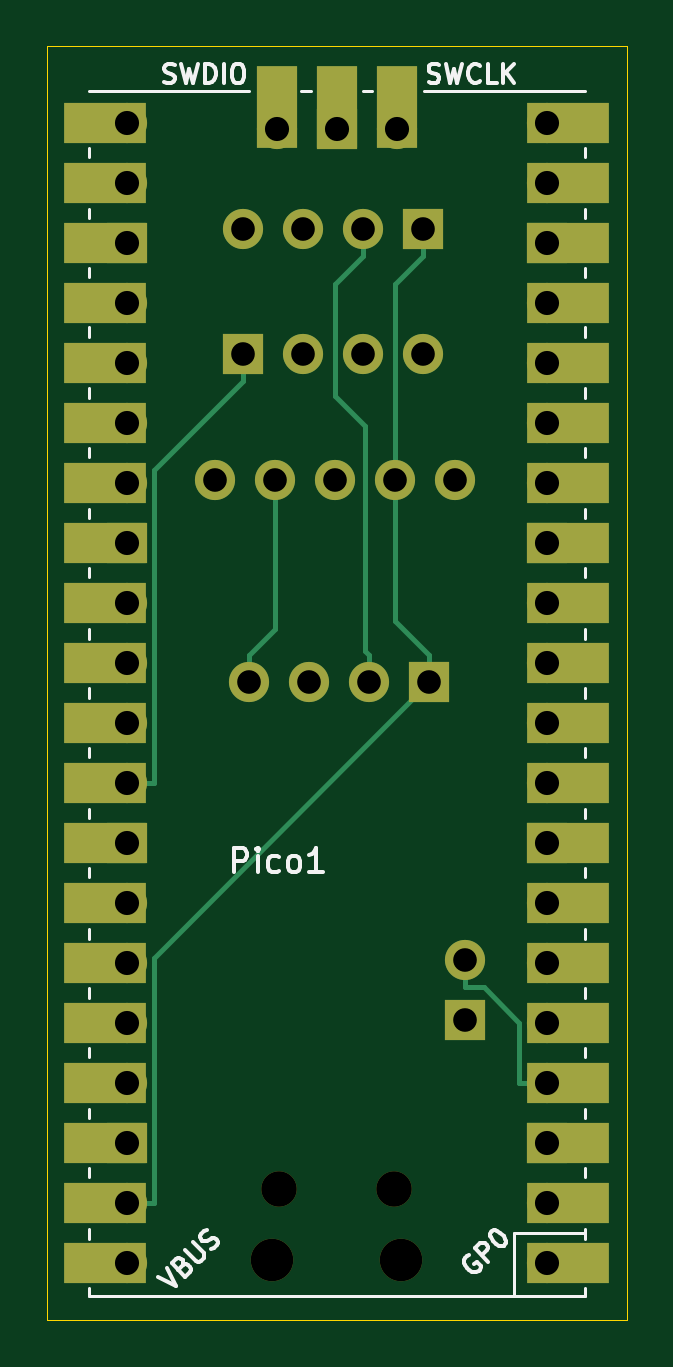
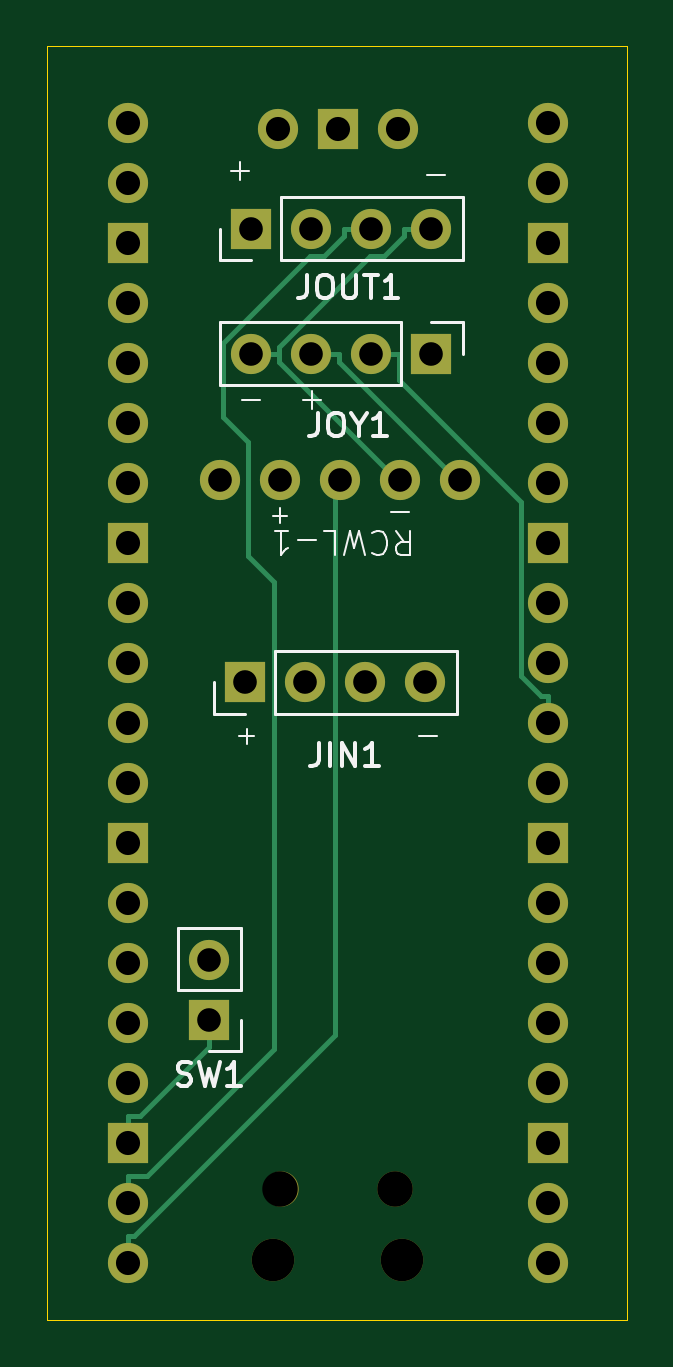
Circuit board: 11 layer files. Board 24.5 x 53.9 mm.
- bottom_copper: PicoController-B_Cu.gbr (9152 bytes)
- bottom_mask: PicoController-B_Mask.gbr (2579 bytes)
- paste: PicoController-B_Paste.gbr (501 bytes)
- bottom_silk: PicoController-B_Silkscreen.gbr (9810 bytes)
- outline: PicoController-Edge_Cuts.gbr (658 bytes)
- top_copper: PicoController-F_Cu.gbr (10167 bytes)
- top_mask: PicoController-F_Mask.gbr (4059 bytes)
- paste: PicoController-F_Paste.gbr (501 bytes)
- top_silk: PicoController-F_Silkscreen.gbr (14992 bytes)
- drill: PicoController-NPTH.drl (507 bytes)
- drill: PicoController-PTH.drl (1269 bytes)

=== bottom_copper: PicoController-B_Cu.gbr (9152 bytes, source omitted) ===
=== bottom_mask: PicoController-B_Mask.gbr ===
%TF.GenerationSoftware,KiCad,Pcbnew,7.0.11-7.0.11~ubuntu22.04.1*%
%TF.CreationDate,2024-11-24T08:43:31+00:00*%
%TF.ProjectId,PicoController,5069636f-436f-46e7-9472-6f6c6c65722e,rev?*%
%TF.SameCoordinates,Original*%
%TF.FileFunction,Soldermask,Bot*%
%TF.FilePolarity,Negative*%
%FSLAX46Y46*%
G04 Gerber Fmt 4.6, Leading zero omitted, Abs format (unit mm)*
G04 Created by KiCad (PCBNEW 7.0.11-7.0.11~ubuntu22.04.1) date 2024-11-24 08:43:31*
%MOMM*%
%LPD*%
G01*
G04 APERTURE LIST*
%ADD10O,1.800000X1.800000*%
%ADD11O,1.500000X1.500000*%
%ADD12O,1.700000X1.700000*%
%ADD13R,1.700000X1.700000*%
%ADD14C,1.700000*%
G04 APERTURE END LIST*
D10*
%TO.C,Pico1*%
X141713800Y-115186000D03*
D11*
X141413800Y-112156000D03*
X136563800Y-112156000D03*
D10*
X136263800Y-115186000D03*
D12*
X147878800Y-115316000D03*
X147878800Y-112776000D03*
D13*
X147878800Y-110236000D03*
D12*
X147878800Y-107696000D03*
X147878800Y-105156000D03*
X147878800Y-102616000D03*
X147878800Y-100076000D03*
D13*
X147878800Y-97536000D03*
D12*
X147878800Y-94996000D03*
X147878800Y-92456000D03*
X147878800Y-89916000D03*
X147878800Y-87376000D03*
D13*
X147878800Y-84836000D03*
D12*
X147878800Y-82296000D03*
X147878800Y-79756000D03*
X147878800Y-77216000D03*
X147878800Y-74676000D03*
D13*
X147878800Y-72136000D03*
D12*
X147878800Y-69596000D03*
X147878800Y-67056000D03*
X130098800Y-67056000D03*
X130098800Y-69596000D03*
D13*
X130098800Y-72136000D03*
D12*
X130098800Y-74676000D03*
X130098800Y-77216000D03*
X130098800Y-79756000D03*
X130098800Y-82296000D03*
D13*
X130098800Y-84836000D03*
D12*
X130098800Y-87376000D03*
X130098800Y-89916000D03*
X130098800Y-92456000D03*
X130098800Y-94996000D03*
D13*
X130098800Y-97536000D03*
D12*
X130098800Y-100076000D03*
X130098800Y-102616000D03*
X130098800Y-105156000D03*
X130098800Y-107696000D03*
D13*
X130098800Y-110236000D03*
D12*
X130098800Y-112776000D03*
X130098800Y-115316000D03*
X141528800Y-67286000D03*
D13*
X138988800Y-67286000D03*
D12*
X136448800Y-67286000D03*
%TD*%
D13*
%TO.C,SW1*%
X144424400Y-105008600D03*
D12*
X144424400Y-102468600D03*
%TD*%
D13*
%TO.C,JOY1*%
X135026400Y-76809600D03*
D12*
X137566400Y-76809600D03*
X140106400Y-76809600D03*
X142646400Y-76809600D03*
%TD*%
D14*
%TO.C,RCWL-1*%
X143993100Y-82150300D03*
X141453100Y-82150300D03*
X138913100Y-82150300D03*
X136373100Y-82150300D03*
X133833100Y-82150300D03*
%TD*%
D13*
%TO.C,JOUT1*%
X142646400Y-71526400D03*
D12*
X140106400Y-71526400D03*
X137566400Y-71526400D03*
X135026400Y-71526400D03*
%TD*%
D13*
%TO.C,JIN1*%
X142900400Y-90728800D03*
D12*
X140360400Y-90728800D03*
X137820400Y-90728800D03*
X135280400Y-90728800D03*
%TD*%
M02*

=== paste: PicoController-B_Paste.gbr ===
%TF.GenerationSoftware,KiCad,Pcbnew,7.0.11-7.0.11~ubuntu22.04.1*%
%TF.CreationDate,2024-11-24T08:43:31+00:00*%
%TF.ProjectId,PicoController,5069636f-436f-46e7-9472-6f6c6c65722e,rev?*%
%TF.SameCoordinates,Original*%
%TF.FileFunction,Paste,Bot*%
%TF.FilePolarity,Positive*%
%FSLAX46Y46*%
G04 Gerber Fmt 4.6, Leading zero omitted, Abs format (unit mm)*
G04 Created by KiCad (PCBNEW 7.0.11-7.0.11~ubuntu22.04.1) date 2024-11-24 08:43:31*
%MOMM*%
%LPD*%
G01*
G04 APERTURE LIST*
G04 APERTURE END LIST*
M02*

=== bottom_silk: PicoController-B_Silkscreen.gbr (9810 bytes, source omitted) ===
=== outline: PicoController-Edge_Cuts.gbr ===
%TF.GenerationSoftware,KiCad,Pcbnew,7.0.11-7.0.11~ubuntu22.04.1*%
%TF.CreationDate,2024-11-24T08:43:31+00:00*%
%TF.ProjectId,PicoController,5069636f-436f-46e7-9472-6f6c6c65722e,rev?*%
%TF.SameCoordinates,Original*%
%TF.FileFunction,Profile,NP*%
%FSLAX46Y46*%
G04 Gerber Fmt 4.6, Leading zero omitted, Abs format (unit mm)*
G04 Created by KiCad (PCBNEW 7.0.11-7.0.11~ubuntu22.04.1) date 2024-11-24 08:43:31*
%MOMM*%
%LPD*%
G01*
G04 APERTURE LIST*
%TA.AperFunction,Profile*%
%ADD10C,0.050000*%
%TD*%
G04 APERTURE END LIST*
D10*
X126746000Y-63804800D02*
X151282400Y-63804800D01*
X151282400Y-117703600D01*
X126746000Y-117703600D01*
X126746000Y-63804800D01*
M02*

=== top_copper: PicoController-F_Cu.gbr (10167 bytes, source omitted) ===
=== top_mask: PicoController-F_Mask.gbr ===
%TF.GenerationSoftware,KiCad,Pcbnew,7.0.11-7.0.11~ubuntu22.04.1*%
%TF.CreationDate,2024-11-24T08:43:31+00:00*%
%TF.ProjectId,PicoController,5069636f-436f-46e7-9472-6f6c6c65722e,rev?*%
%TF.SameCoordinates,Original*%
%TF.FileFunction,Soldermask,Top*%
%TF.FilePolarity,Negative*%
%FSLAX46Y46*%
G04 Gerber Fmt 4.6, Leading zero omitted, Abs format (unit mm)*
G04 Created by KiCad (PCBNEW 7.0.11-7.0.11~ubuntu22.04.1) date 2024-11-24 08:43:31*
%MOMM*%
%LPD*%
G01*
G04 APERTURE LIST*
%ADD10O,1.800000X1.800000*%
%ADD11O,1.500000X1.500000*%
%ADD12O,1.700000X1.700000*%
%ADD13R,3.500000X1.700000*%
%ADD14R,1.700000X1.700000*%
%ADD15R,1.700000X3.500000*%
%ADD16C,1.700000*%
G04 APERTURE END LIST*
D10*
%TO.C,Pico1*%
X141713800Y-115186000D03*
D11*
X141413800Y-112156000D03*
X136563800Y-112156000D03*
D10*
X136263800Y-115186000D03*
D12*
X147878800Y-115316000D03*
D13*
X148778800Y-115316000D03*
D12*
X147878800Y-112776000D03*
D13*
X148778800Y-112776000D03*
D14*
X147878800Y-110236000D03*
D13*
X148778800Y-110236000D03*
D12*
X147878800Y-107696000D03*
D13*
X148778800Y-107696000D03*
D12*
X147878800Y-105156000D03*
D13*
X148778800Y-105156000D03*
D12*
X147878800Y-102616000D03*
D13*
X148778800Y-102616000D03*
D12*
X147878800Y-100076000D03*
D13*
X148778800Y-100076000D03*
D14*
X147878800Y-97536000D03*
D13*
X148778800Y-97536000D03*
D12*
X147878800Y-94996000D03*
D13*
X148778800Y-94996000D03*
D12*
X147878800Y-92456000D03*
D13*
X148778800Y-92456000D03*
D12*
X147878800Y-89916000D03*
D13*
X148778800Y-89916000D03*
D12*
X147878800Y-87376000D03*
D13*
X148778800Y-87376000D03*
D14*
X147878800Y-84836000D03*
D13*
X148778800Y-84836000D03*
D12*
X147878800Y-82296000D03*
D13*
X148778800Y-82296000D03*
D12*
X147878800Y-79756000D03*
D13*
X148778800Y-79756000D03*
D12*
X147878800Y-77216000D03*
D13*
X148778800Y-77216000D03*
D12*
X147878800Y-74676000D03*
D13*
X148778800Y-74676000D03*
D14*
X147878800Y-72136000D03*
D13*
X148778800Y-72136000D03*
D12*
X147878800Y-69596000D03*
D13*
X148778800Y-69596000D03*
D12*
X147878800Y-67056000D03*
D13*
X148778800Y-67056000D03*
D12*
X130098800Y-67056000D03*
D13*
X129198800Y-67056000D03*
D12*
X130098800Y-69596000D03*
D13*
X129198800Y-69596000D03*
D14*
X130098800Y-72136000D03*
D13*
X129198800Y-72136000D03*
D12*
X130098800Y-74676000D03*
D13*
X129198800Y-74676000D03*
D12*
X130098800Y-77216000D03*
D13*
X129198800Y-77216000D03*
D12*
X130098800Y-79756000D03*
D13*
X129198800Y-79756000D03*
D12*
X130098800Y-82296000D03*
D13*
X129198800Y-82296000D03*
D14*
X130098800Y-84836000D03*
D13*
X129198800Y-84836000D03*
D12*
X130098800Y-87376000D03*
D13*
X129198800Y-87376000D03*
D12*
X130098800Y-89916000D03*
D13*
X129198800Y-89916000D03*
D12*
X130098800Y-92456000D03*
D13*
X129198800Y-92456000D03*
D12*
X130098800Y-94996000D03*
D13*
X129198800Y-94996000D03*
D14*
X130098800Y-97536000D03*
D13*
X129198800Y-97536000D03*
D12*
X130098800Y-100076000D03*
D13*
X129198800Y-100076000D03*
D12*
X130098800Y-102616000D03*
D13*
X129198800Y-102616000D03*
D12*
X130098800Y-105156000D03*
D13*
X129198800Y-105156000D03*
D12*
X130098800Y-107696000D03*
D13*
X129198800Y-107696000D03*
D14*
X130098800Y-110236000D03*
D13*
X129198800Y-110236000D03*
D12*
X130098800Y-112776000D03*
D13*
X129198800Y-112776000D03*
D12*
X130098800Y-115316000D03*
D13*
X129198800Y-115316000D03*
D12*
X141528800Y-67286000D03*
D15*
X141528800Y-66386000D03*
D14*
X138988800Y-67286000D03*
D15*
X138988800Y-66386000D03*
D12*
X136448800Y-67286000D03*
D15*
X136448800Y-66386000D03*
%TD*%
D14*
%TO.C,SW1*%
X144424400Y-105008600D03*
D12*
X144424400Y-102468600D03*
%TD*%
D14*
%TO.C,JOY1*%
X135026400Y-76809600D03*
D12*
X137566400Y-76809600D03*
X140106400Y-76809600D03*
X142646400Y-76809600D03*
%TD*%
D16*
%TO.C,RCWL-1*%
X143993100Y-82150300D03*
X141453100Y-82150300D03*
X138913100Y-82150300D03*
X136373100Y-82150300D03*
X133833100Y-82150300D03*
%TD*%
D14*
%TO.C,JOUT1*%
X142646400Y-71526400D03*
D12*
X140106400Y-71526400D03*
X137566400Y-71526400D03*
X135026400Y-71526400D03*
%TD*%
D14*
%TO.C,JIN1*%
X142900400Y-90728800D03*
D12*
X140360400Y-90728800D03*
X137820400Y-90728800D03*
X135280400Y-90728800D03*
%TD*%
M02*

=== paste: PicoController-F_Paste.gbr ===
%TF.GenerationSoftware,KiCad,Pcbnew,7.0.11-7.0.11~ubuntu22.04.1*%
%TF.CreationDate,2024-11-24T08:43:31+00:00*%
%TF.ProjectId,PicoController,5069636f-436f-46e7-9472-6f6c6c65722e,rev?*%
%TF.SameCoordinates,Original*%
%TF.FileFunction,Paste,Top*%
%TF.FilePolarity,Positive*%
%FSLAX46Y46*%
G04 Gerber Fmt 4.6, Leading zero omitted, Abs format (unit mm)*
G04 Created by KiCad (PCBNEW 7.0.11-7.0.11~ubuntu22.04.1) date 2024-11-24 08:43:31*
%MOMM*%
%LPD*%
G01*
G04 APERTURE LIST*
G04 APERTURE END LIST*
M02*

=== top_silk: PicoController-F_Silkscreen.gbr (14992 bytes, source omitted) ===
=== drill: PicoController-NPTH.drl ===
M48
; DRILL file {KiCad 7.0.11-7.0.11~ubuntu22.04.1} date Sun 24 Nov 2024 08:43:36 GMT
; FORMAT={-:-/ absolute / inch / decimal}
; #@! TF.CreationDate,2024-11-24T08:43:36+00:00
; #@! TF.GenerationSoftware,Kicad,Pcbnew,7.0.11-7.0.11~ubuntu22.04.1
; #@! TF.FileFunction,NonPlated,1,2,NPTH
FMAT,2
INCH
; #@! TA.AperFunction,NonPlated,NPTH,ComponentDrill
T1C0.0591
; #@! TA.AperFunction,NonPlated,NPTH,ComponentDrill
T2C0.0709
%
G90
G05
T1
X5.3765Y-4.4156
X5.5675Y-4.4156
T2
X5.3647Y-4.5349
X5.5793Y-4.5349
M30

=== drill: PicoController-PTH.drl ===
M48
; DRILL file {KiCad 7.0.11-7.0.11~ubuntu22.04.1} date Sun 24 Nov 2024 08:43:36 GMT
; FORMAT={-:-/ absolute / inch / decimal}
; #@! TF.CreationDate,2024-11-24T08:43:36+00:00
; #@! TF.GenerationSoftware,Kicad,Pcbnew,7.0.11-7.0.11~ubuntu22.04.1
; #@! TF.FileFunction,Plated,1,2,PTH
FMAT,2
INCH
; #@! TA.AperFunction,Plated,PTH,ComponentDrill
T1C0.0394
; #@! TA.AperFunction,Plated,PTH,ComponentDrill
T2C0.0402
%
G90
G05
T1
X5.269Y-3.2343
X5.316Y-2.816
X5.316Y-3.024
X5.326Y-3.572
X5.369Y-3.2343
X5.416Y-2.816
X5.416Y-3.024
X5.426Y-3.572
X5.469Y-3.2343
X5.516Y-2.816
X5.516Y-3.024
X5.526Y-3.572
X5.569Y-3.2343
X5.616Y-2.816
X5.616Y-3.024
X5.626Y-3.572
X5.669Y-3.2343
X5.686Y-4.0342
X5.686Y-4.1342
T2
X5.122Y-2.64
X5.122Y-2.74
X5.122Y-2.84
X5.122Y-2.94
X5.122Y-3.04
X5.122Y-3.14
X5.122Y-3.24
X5.122Y-3.34
X5.122Y-3.44
X5.122Y-3.54
X5.122Y-3.64
X5.122Y-3.74
X5.122Y-3.84
X5.122Y-3.94
X5.122Y-4.04
X5.122Y-4.14
X5.122Y-4.24
X5.122Y-4.34
X5.122Y-4.44
X5.122Y-4.54
X5.372Y-2.6491
X5.472Y-2.6491
X5.572Y-2.6491
X5.822Y-2.64
X5.822Y-2.74
X5.822Y-2.84
X5.822Y-2.94
X5.822Y-3.04
X5.822Y-3.14
X5.822Y-3.24
X5.822Y-3.34
X5.822Y-3.44
X5.822Y-3.54
X5.822Y-3.64
X5.822Y-3.74
X5.822Y-3.84
X5.822Y-3.94
X5.822Y-4.04
X5.822Y-4.14
X5.822Y-4.24
X5.822Y-4.34
X5.822Y-4.44
X5.822Y-4.54
M30

